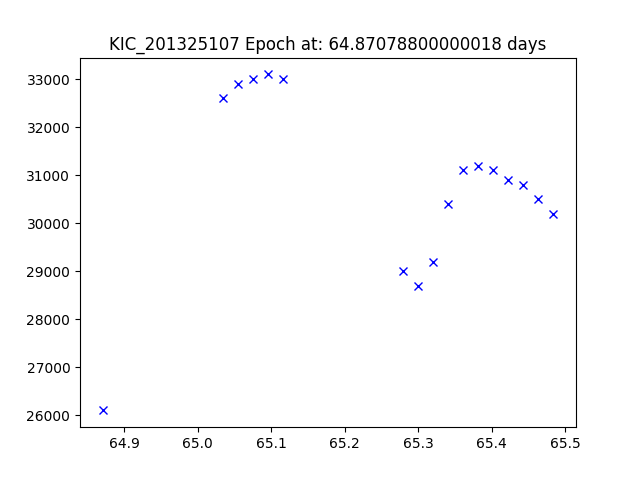

Values plotted in this chart, from the file beside it:
JDtimes, observed fluxes, observed uncertainties
64.87, 26100, 5.85
65.03, 32600, 5.85
65.05, 32900, 5.85
65.08, 33000, 5.85
65.1, 33100, 5.85
65.12, 33000, 5.84
65.28, 29000, 5.84
65.3, 28700, 5.84
65.32, 29200, 5.84
65.34, 30400, 5.84
65.36, 31100, 5.83
65.38, 31200, 5.83
65.4, 31100, 5.82
65.42, 30900, 5.82
65.44, 30800, 5.82
65.46, 30500, 5.82
65.48, 30200, 5.81
